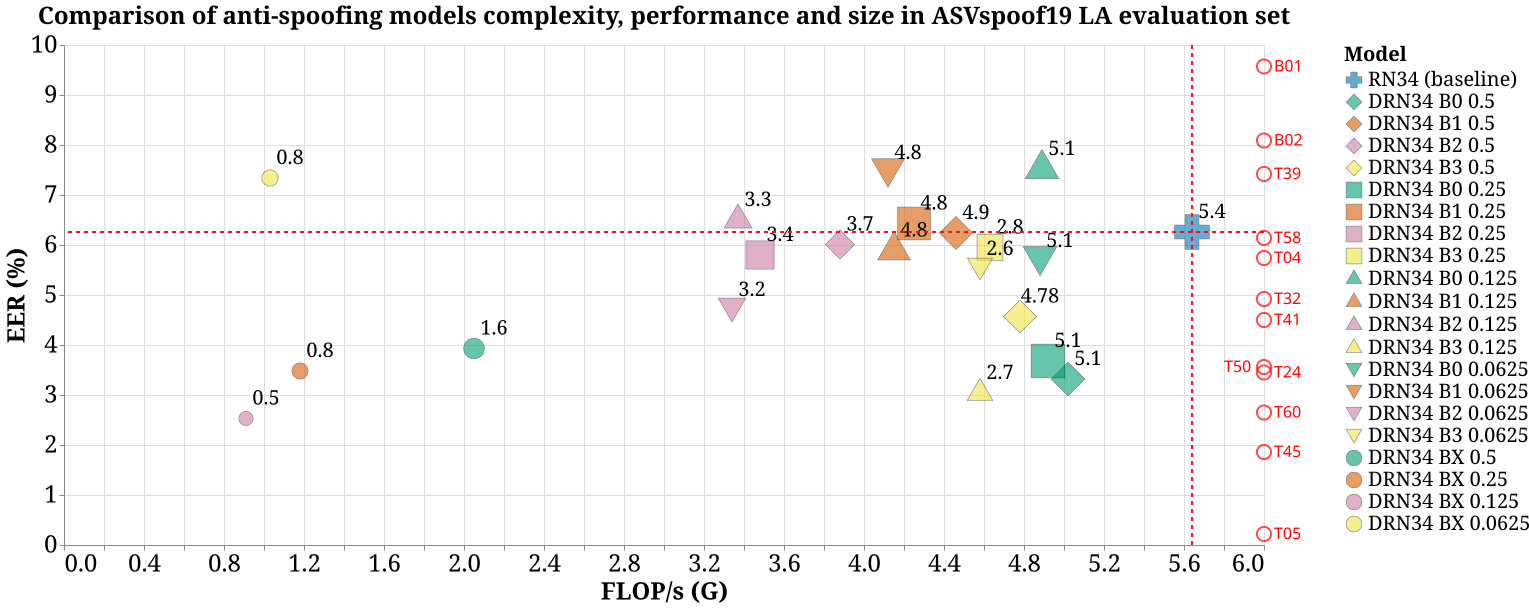

Data behind this chart, as committed beside it:
model, dynamic_resblock, min_kappa, params, gflops, eer_percent
ResNet34 (baseline), -, -, 5.4, 5.64, 6.26
DynResNet34, 0, 0.5, 5.1, 5.02, 3.32
DynResNet34, 1, 0.5, 4.9, 4.46, 6.24
DynResNet34, 2, 0.5, 3.7, 3.88, 6.01
DynResNet34, 3, 0.5, 4.78, 4.78, 4.57
DynResNet34, 0, 0.25, 5.1, 4.92, 3.68
DynResNet34, 1, 0.25, 4.8, 4.25, 6.43
DynResNet34, 2, 0.25, 3.4, 3.48, 5.8
DynResNet34, 3, 0.25, 2.8, 4.63, 5.95
DynResNet34, 0, 0.125, 5.1, 4.89, 7.52
DynResNet34, 1, 0.125, 4.8, 4.15, 5.89
DynResNet34, 2, 0.125, 3.3, 3.37, 6.5
DynResNet34, 3, 0.125, 2.7, 4.58, 3.04
DynResNet34, 0, 0.0625, 5.1, 4.88, 5.68
DynResNet34, 1, 0.0625, 4.8, 4.12, 7.44
DynResNet34, 2, 0.0625, 3.2, 3.34, 4.7
DynResNet34, 3, 0.0625, 2.6, 4.58, 5.52
DynResNet34, 0, 1, 2, 3, 0.5, 1.6, 2.05, 3.93
DynResNet34, 0, 1, 2, 3, 0.25, 0.8, 1.18, 3.48
DynResNet34, 0, 1, 2, 3, 0.125, 0.5, 0.91, 2.53
DynResNet34, 0, 1, 2, 3, 0.0625, 0.8, 1.03, 7.34
B01, N/A, N/A, Not reported, Not reported, 9.57
B02, N/A, N/A, Not reported, Not reported, 8.09
T39, N/A, N/A, Not reported, Not reported, 7.42
T58, N/A, N/A, Not reported, Not reported, 6.14
T04, N/A, N/A, Not reported, Not reported, 5.74
T32, N/A, N/A, Not reported, Not reported, 4.92
T41, N/A, N/A, Not reported, Not reported, 4.5
T50, N/A, N/A, Not reported, Not reported, 3.56
T24, N/A, N/A, Not reported, Not reported, 3.45
T60, N/A, N/A, Not reported, Not reported, 2.65
T45, N/A, N/A, Not reported, Not reported, 1.86
T05, N/A, N/A, Not reported, Not reported, 0.22
